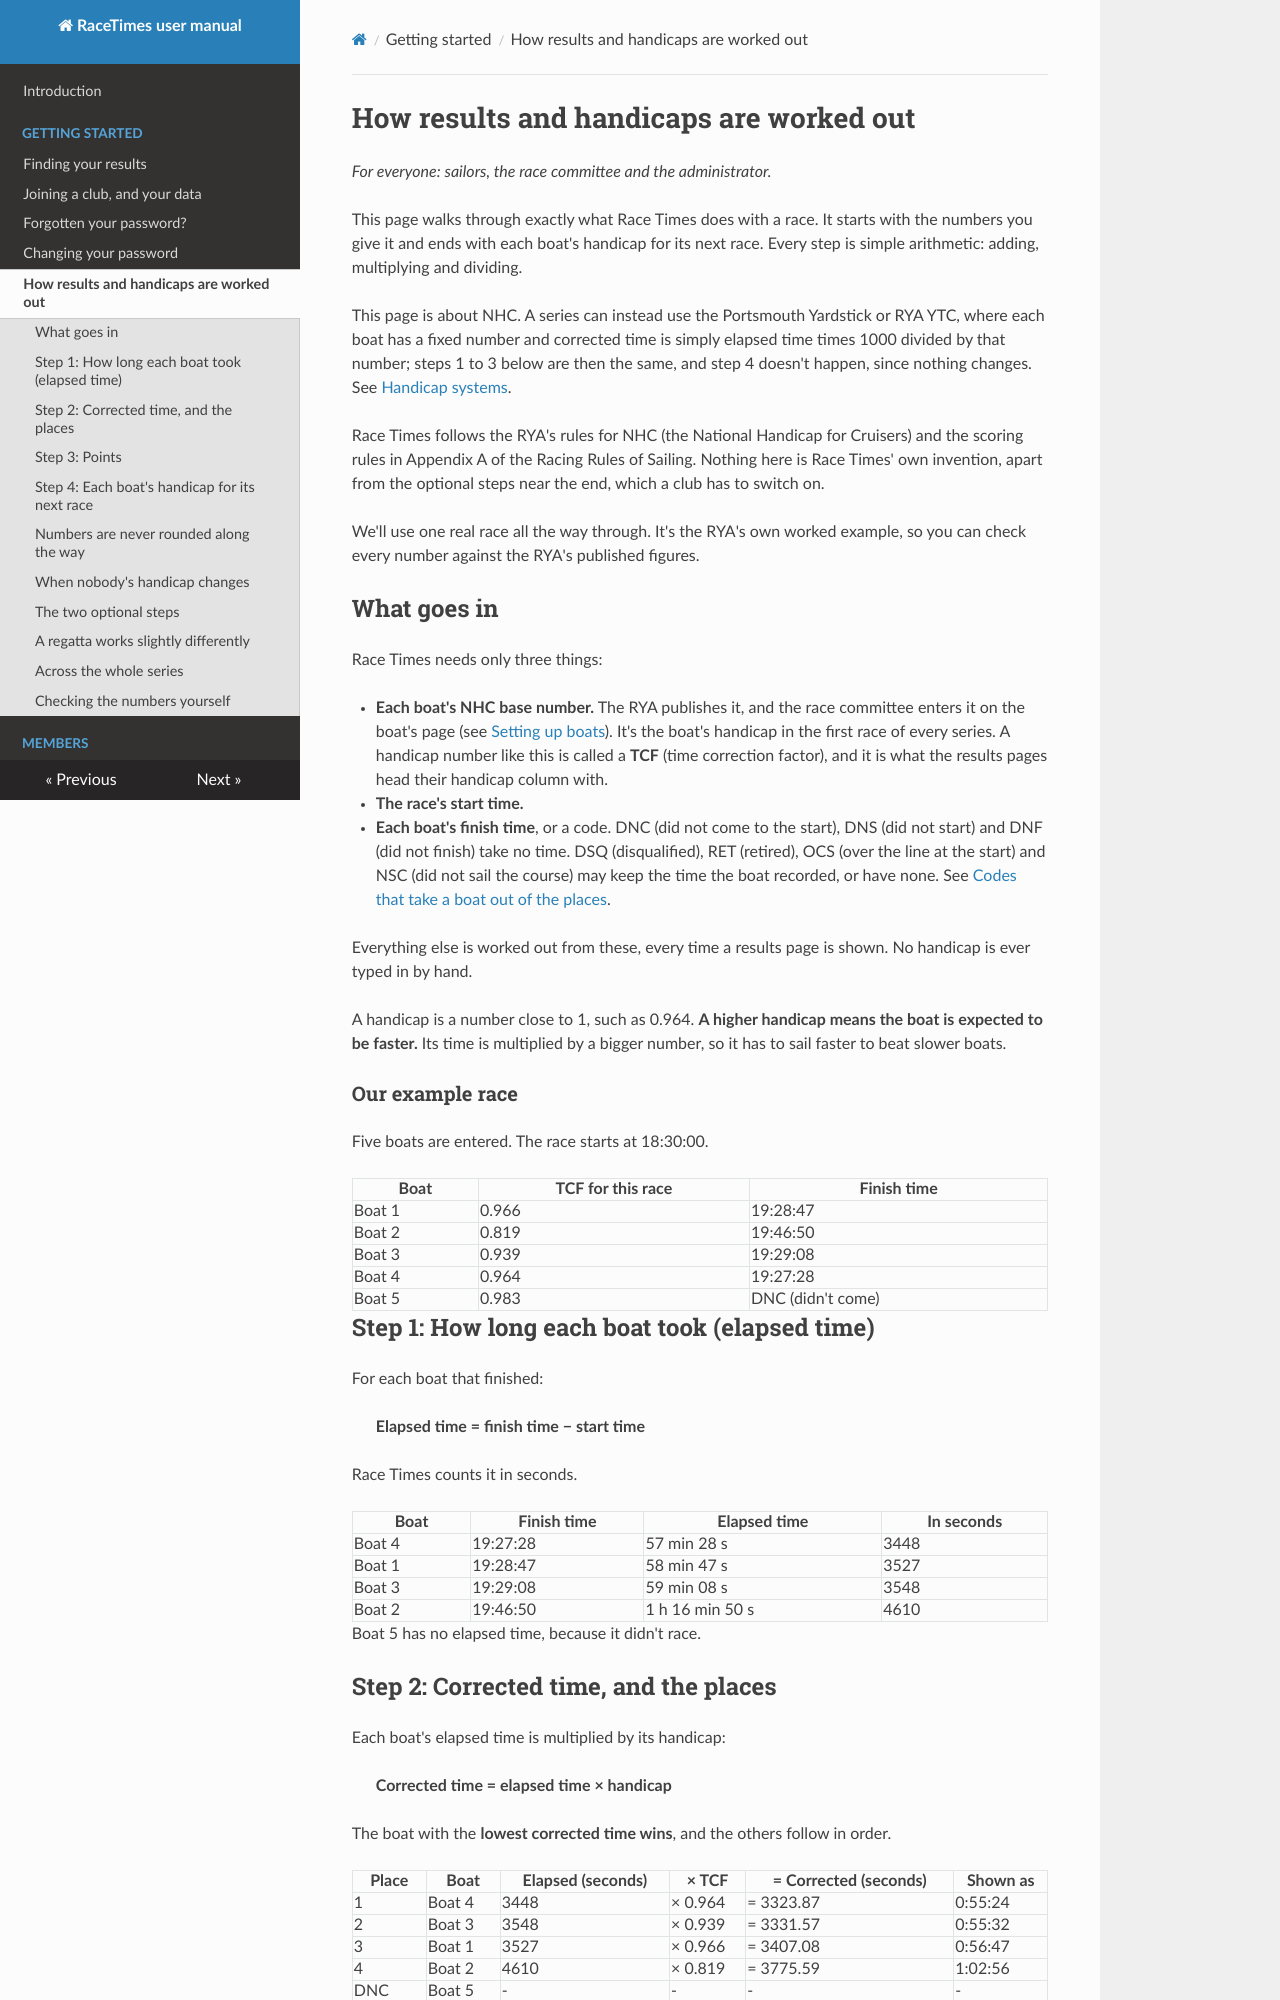

repository: mattstibbs/racetimes · page: getting-started/how-results-are-worked-out/index.html · generator: mkdocs

# How results and handicaps are worked out

*For everyone: sailors, the race committee and the administrator.*

This page walks through exactly what Race Times does with a race. It starts
with the numbers you give it and ends with each boat's handicap for its next
race. Every step is simple arithmetic: adding, multiplying and dividing.

This page is about NHC. A series can instead use the Portsmouth Yardstick or
RYA YTC, where each boat has a fixed number and corrected time is simply
elapsed time times 1000 divided by that number; steps 1 to 3 below are then the same, and
step 4 doesn't happen, since nothing changes. See
[Handicap systems](../committee/handicap-systems.md).

Race Times follows the RYA's rules for NHC (the National Handicap for
Cruisers) and the scoring rules in Appendix A of the Racing Rules of Sailing.
Nothing here is Race Times' own invention, apart from the optional steps
near the end, which a club has to switch on.

We'll use one real race all the way through. It's the RYA's own worked
example, so you can check every number against the RYA's published figures.

## What goes in

Race Times needs only three things:

- **Each boat's NHC base number.** The RYA publishes it, and the race
  committee enters it on the boat's page (see
  [Setting up boats](../committee/setting-up-boats.md)). It's the boat's
  handicap in the first race of every series. A handicap number like this is
  called a **TCF** (time correction factor), and it is what the results pages
  head their handicap column with.
- **The race's start time.**
- **Each boat's finish time**, or a code. DNC (did not come to the start),
  DNS (did not start) and DNF (did not finish) take no time. DSQ
  (disqualified), RET (retired), OCS (over the line at the start) and NSC (did
  not sail the course) may keep the time the boat recorded, or have none. See
  [Codes that take a boat out of the places](#codes-that-take-a-boat-out-of-the-places).

Everything else is worked out from these, every time a results page is
shown. No handicap is ever typed in by hand.

A handicap is a number close to 1, such as 0.964. **A higher handicap means
the boat is expected to be faster.** Its time is multiplied by a bigger
number, so it has to sail faster to beat slower boats.

### Our example race

Five boats are entered. The race starts at 18:30:00.

| Boat | TCF for this race | Finish time |
|---|---|---|
| Boat 1 | 0.966 | 19:28:47 |
| Boat 2 | 0.819 | 19:46:50 |
| Boat 3 | 0.939 | 19:29:08 |
| Boat 4 | 0.964 | 19:27:28 |
| Boat 5 | 0.983 | DNC (didn't come) |

## Step 1: How long each boat took (elapsed time)

For each boat that finished:

> **Elapsed time = finish time − start time**

Race Times counts it in seconds.

| Boat | Finish time | Elapsed time | In seconds |
|---|---|---|---|
| Boat 4 | 19:27:28 | 57 min 28 s | 3448 |
| Boat 1 | 19:28:47 | 58 min 47 s | 3527 |
| Boat 3 | 19:29:08 | 59 min 08 s | 3548 |
| Boat 2 | 19:46:50 | 1 h 16 min 50 s | 4610 |

Boat 5 has no elapsed time, because it didn't race.

## Step 2: Corrected time, and the places

Each boat's elapsed time is multiplied by its handicap:

> **Corrected time = elapsed time × handicap**

The boat with the **lowest corrected time wins**, and the others follow in
order.

| Place | Boat | Elapsed (seconds) | × TCF | = Corrected (seconds) | Shown as |
|---|---|---|---|---|---|
| 1 | Boat 4 | 3448 | × 0.964 | = 3323.87 | 0:55:24 |
| 2 | Boat 3 | 3548 | × 0.939 | = 3331.57 | 0:55:32 |
| 3 | Boat 1 | 3527 | × 0.966 | = 3407.08 | 0:56:47 |
| 4 | Boat 2 | 4610 | × 0.819 | = 3775.59 | 1:02:56 |
| DNC | Boat 5 | - | - | - | - |

Boat 1 crossed the line before Boat 3, but Boat 3 has the lower handicap, so
it's second on corrected time.

If two boats have exactly the same corrected time, they share the place.
Two boats tied for first are both 1st, and the next boat is 3rd.
